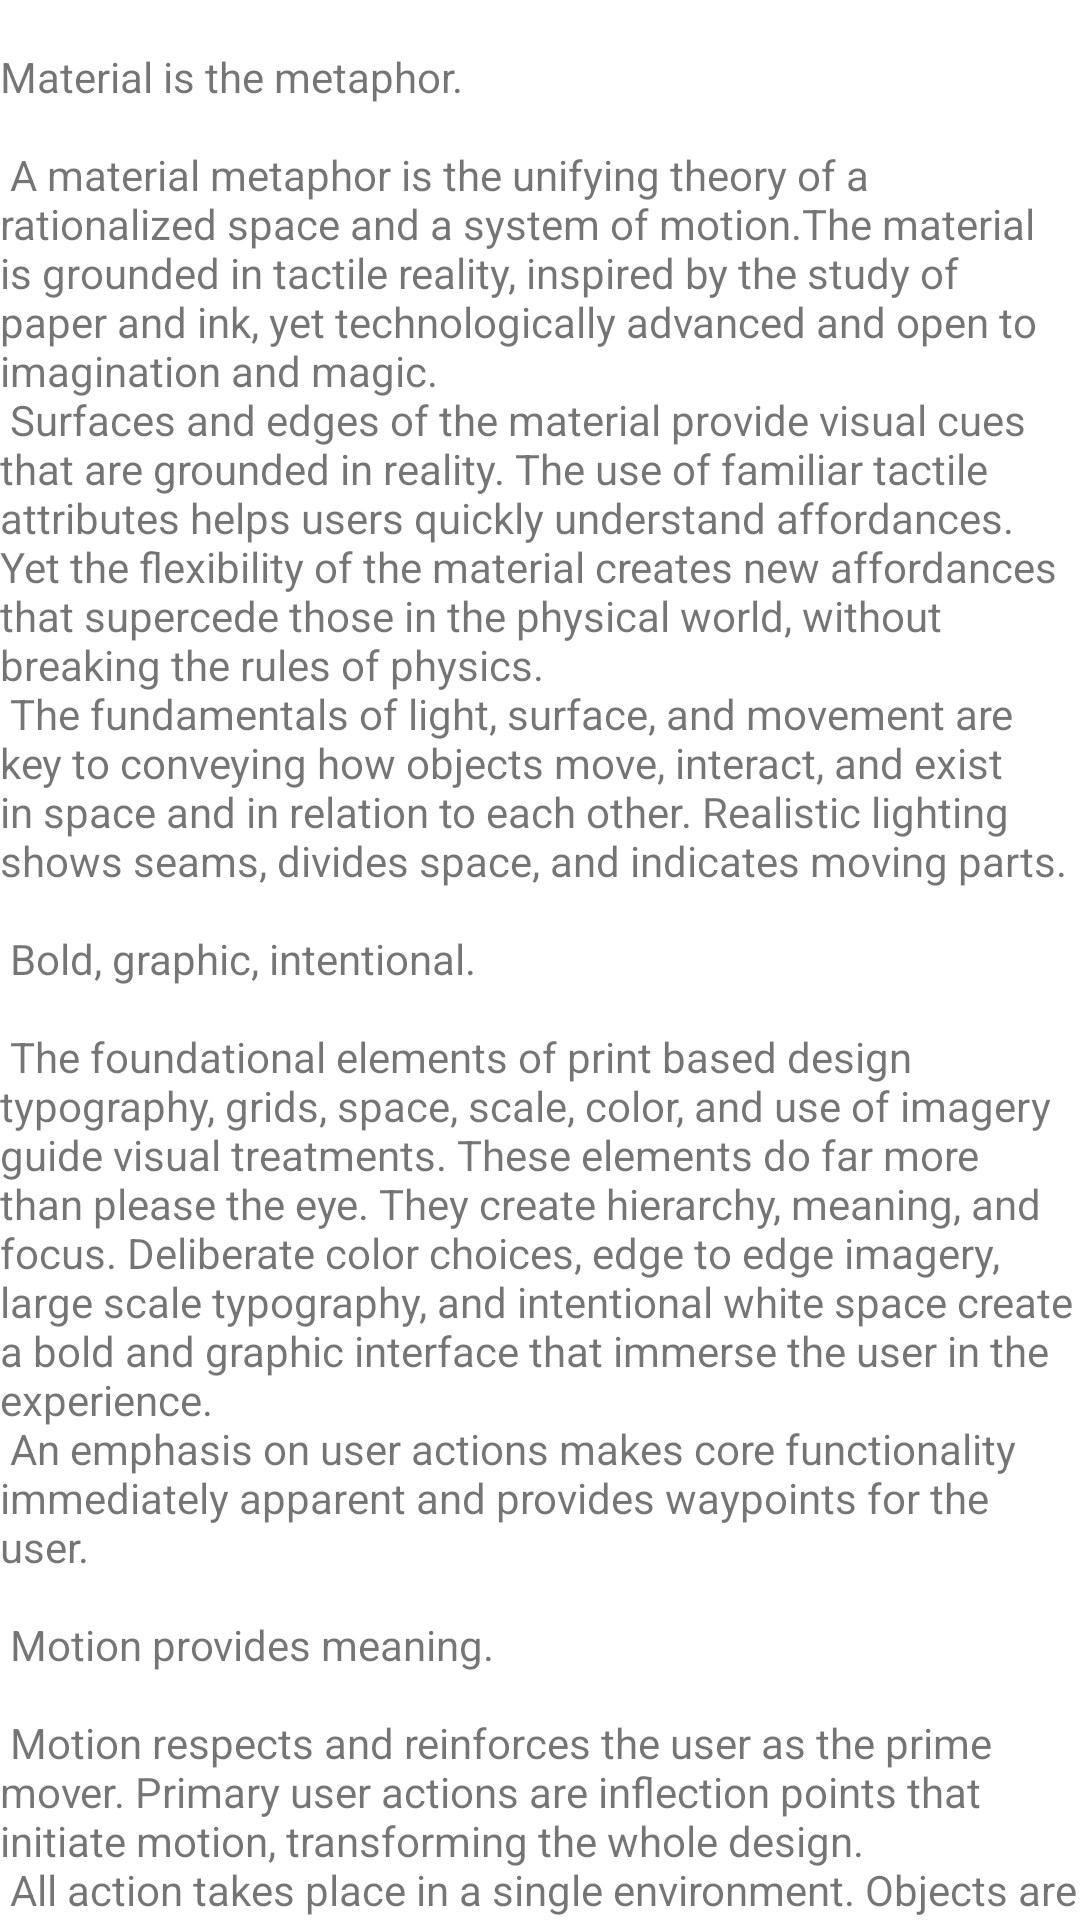

Write the Android layout XML for this screen, with the resource values it uses.
<!-- AndroidManifest.xml: application theme Theme.FrostyBackgroundTestApp -->
<!-- res/layout/content_scrolling.xml -->
<?xml version="1.0" encoding="utf-8"?>
<androidx.core.widget.NestedScrollView xmlns:android="http://schemas.android.com/apk/res/android"
    xmlns:app="http://schemas.android.com/apk/res-auto"
    xmlns:tools="http://schemas.android.com/tools"
    android:id="@+id/nestedScrollView"
    android:layout_width="match_parent"
    android:layout_height="match_parent"
    app:layout_behavior="@string/appbar_scrolling_view_behavior"
    tools:context="com.example.frostybackgroundtestapp.ScrollingActivity"
    tools:showIn="@layout/activity_scrolling">

    <LinearLayout
        android:id="@+id/container"
        android:background="@android:color/white"
        android:layout_width="wrap_content"
        android:layout_height="wrap_content"
        android:orientation="vertical">

        <ImageView
            android:id="@+id/imgBg"
            android:layout_width="match_parent"
            android:layout_height="wrap_content"
            android:scaleType="center"
            android:src="@drawable/background" />

        <TextView
            android:id="@+id/txtLong"
            android:layout_width="match_parent"
            android:layout_height="wrap_content"
            android:layout_marginTop="@dimen/text_margin"
            android:text="@string/large_text" />
    </LinearLayout>

</androidx.core.widget.NestedScrollView>
<!-- res/layout/activity_scrolling.xml (included above) -->
<?xml version="1.0" encoding="utf-8"?>
<androidx.coordinatorlayout.widget.CoordinatorLayout
    xmlns:android="http://schemas.android.com/apk/res/android"
    xmlns:app="http://schemas.android.com/apk/res-auto"
    xmlns:tools="http://schemas.android.com/tools"
    android:layout_width="match_parent"
    android:layout_height="match_parent"
    android:fitsSystemWindows="true"
    tools:context="com.example.frostybackgroundtestapp.ScrollingActivity">

    <ImageView
        android:id="@+id/imgBgBlur"
        android:layout_width="match_parent"
        android:layout_height="wrap_content"
        android:layout_marginTop="@dimen/app_bar_height"
        android:scaleType="matrix"
        android:visibility="visible" />

    <com.google.android.material.appbar.AppBarLayout
        android:id="@+id/app_bar"
        android:layout_width="match_parent"
        android:layout_height="@dimen/app_bar_height"
        android:layout_marginEnd="-4dp"
        android:layout_marginStart="-4dp"
        android:fitsSystemWindows="true"
        android:theme="@style/AppTheme.AppBarOverlay"
        android:background="@android:color/transparent">

        <com.google.android.material.appbar.CollapsingToolbarLayout
            android:id="@+id/toolbar_layout"
            android:layout_width="match_parent"
            android:layout_height="match_parent"
            android:fitsSystemWindows="true"
            app:contentScrim="@android:color/transparent"
            app:layout_scrollFlags="scroll|exitUntilCollapsed"/>

            <androidx.appcompat.widget.Toolbar
                android:id="@+id/toolbar"
                android:layout_width="match_parent"
                android:layout_height="?attr/actionBarSize"
                app:layout_collapseMode="none"
                app:popupTheme="@style/AppTheme.PopupOverlay" />

    </com.google.android.material.appbar.AppBarLayout>

    <include layout="@layout/content_scrolling" />

    <com.google.android.material.floatingactionbutton.FloatingActionButton
        android:id="@+id/fab"
        android:layout_width="wrap_content"
        android:layout_height="wrap_content"
        android:layout_margin="@dimen/fab_margin"
        app:layout_anchor="@id/app_bar"
        app:layout_anchorGravity="bottom|end"
        app:srcCompat="@android:drawable/ic_dialog_email" />

</androidx.coordinatorlayout.widget.CoordinatorLayout>
<!-- resources referenced by this layout -->
<resources>
  <dimen name="app_bar_height">180dp</dimen>
  <dimen name="fab_margin">16dp</dimen>
  <dimen name="text_margin">16dp</dimen>
</resources>
